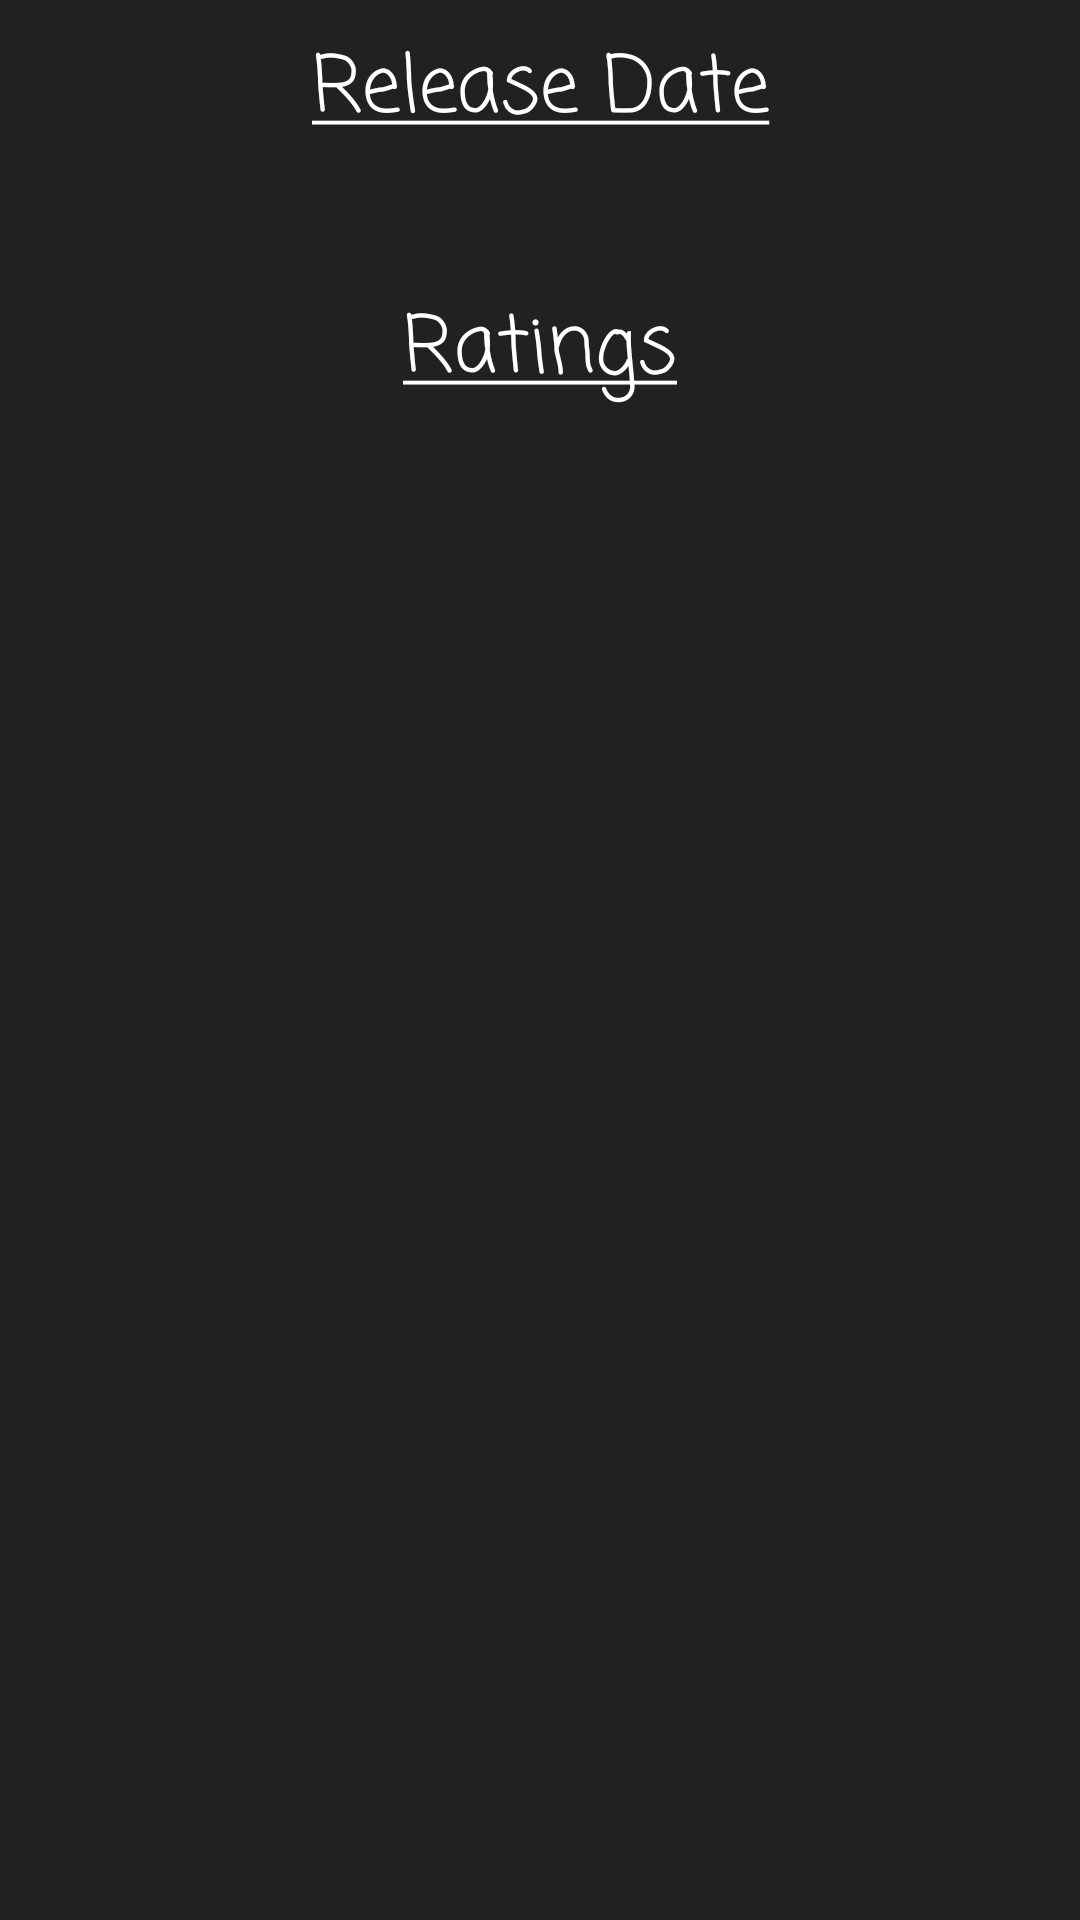

Layout XML and referenced resources for this Android screen:
<!-- AndroidManifest.xml: application theme AppTheme -->
<!-- res/layout/details_ratings_release_date.xml -->
<?xml version="1.0" encoding="utf-8"?>
<layout
    xmlns:android="http://schemas.android.com/apk/res/android"
    xmlns:tools="http://schemas.android.com/tools">

    <LinearLayout
        android:layout_width="match_parent"
        android:layout_height="match_parent"
        android:background="@color/colorPrimaryDark"
        android:orientation="vertical">

        <LinearLayout
            android:layout_width="match_parent"
            android:layout_height="wrap_content"
            android:orientation="vertical">

            <TextView
                android:id="@+id/tv_release_date_label"
                style="@style/detailsHeaderTheme"
                android:layout_width="match_parent"
                android:layout_height="wrap_content"
                android:layout_weight="1"
                android:text="@string/tv_release_date_label" />

            <TextView
                android:id="@+id/tv_release_date"
                style="@style/detailsItemTheme"
                android:layout_width="match_parent"
                android:layout_height="wrap_content"
                android:layout_weight="1"
                tools:text="July 10, 2017" />

        </LinearLayout>

        <LinearLayout
            android:layout_width="match_parent"
            android:layout_height="wrap_content"
            android:orientation="vertical">

            <TextView
                android:id="@+id/tv_ratings_label"
                style="@style/detailsHeaderTheme"
                android:layout_width="match_parent"
                android:layout_height="wrap_content"
                android:layout_weight="1"
                android:text="@string/tv_ratings_label"
                android:textAllCaps="false" />

            <TextView
                android:id="@+id/tv_ratings"
                style="@style/detailsItemTheme"
                android:layout_width="match_parent"
                android:layout_height="wrap_content"
                android:layout_weight="1"
                tools:text="5.0 / 10" />

        </LinearLayout>

    </LinearLayout>
</layout>
<!-- resources referenced by this layout -->
<resources>
  <color name="colorPrimaryDark">#212121</color>
  <string name="tv_ratings_label"><u>Ratings</u></string>
  <string name="tv_release_date_label"><u>Release Date</u></string>
  <style name="detailsHeaderTheme">
          <item name="android:textColor">@android:color/white</item>
          <item name="android:textSize">@dimen/header_text_size</item>
          <item name="android:fontFamily">casual</item>
          <item name="android:gravity">center</item>
          <item name="android:paddingTop">10dp</item>
          <item name="android:paddingBottom">10dp</item>
      </style>
  <style name="detailsItemTheme">
          <item name="android:textColor">@android:color/white</item>
          <item name="android:textSize">@dimen/normal_text_size</item>
          <item name="android:gravity">center</item>
          <item name="android:paddingLeft">8dp</item>
          <item name="android:paddingRight">8dp</item>
      </style>
  <style name="AppTheme" parent="Theme.AppCompat.Light.DarkActionBar">
          
          <item name="colorPrimary">@color/colorPrimary</item>
          <item name="colorPrimaryDark">@color/colorPrimaryDark</item>
          <item name="colorAccent">@color/colorAccent</item>
          <item name="preferenceTheme">@style/PreferenceThemeOverlay</item>
          <item name="android:textSize">@dimen/header_text_size</item>
      </style>
  <dimen name="header_text_size">26sp</dimen>
  <dimen name="normal_text_size">20sp</dimen>
  <color name="colorPrimary">#424242</color>
  <color name="colorAccent">#0277BD</color>
</resources>
